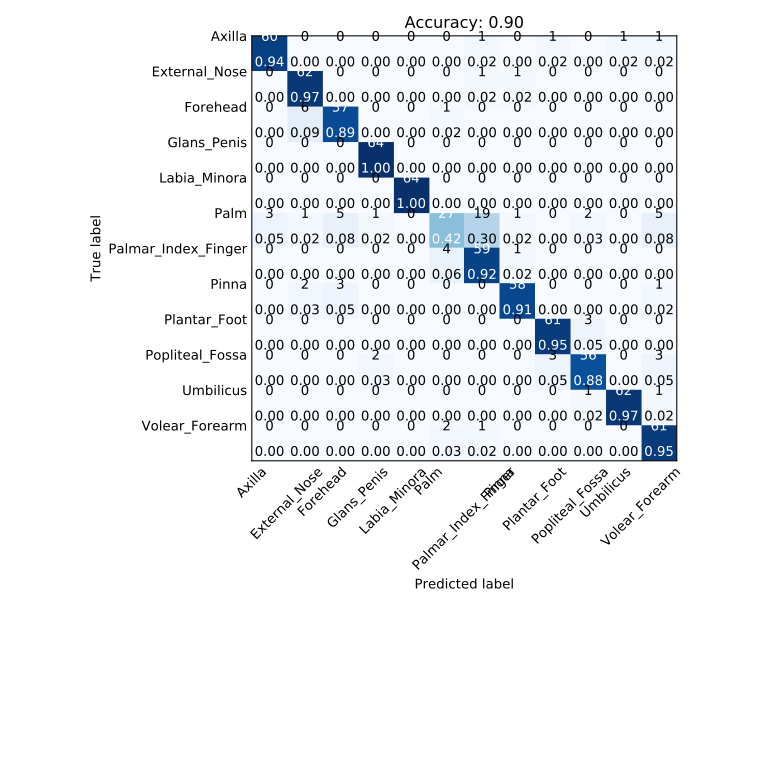

Source data for this figure (header and first rows):
, Axilla, External_Nose, Forehead, Glans_Penis, Labia_Minora, Palm, Palmar_Index_Finger, Pinna, Plantar_Foot, Popliteal_Fossa, Umbilicus, Volear_Forearm
Axilla, 60, 0, 0, 0, 0, 0, 1, 0, 1, 0, 1, 1
External_Nose, 0, 62, 0, 0, 0, 0, 1, 1, 0, 0, 0, 0
Forehead, 0, 6, 57, 0, 0, 1, 0, 0, 0, 0, 0, 0
Glans_Penis, 0, 0, 0, 64, 0, 0, 0, 0, 0, 0, 0, 0
Labia_Minora, 0, 0, 0, 0, 64, 0, 0, 0, 0, 0, 0, 0
Palm, 3, 1, 5, 1, 0, 27, 19, 1, 0, 2, 0, 5
Palmar_Index_Finger, 0, 0, 0, 0, 0, 4, 59, 1, 0, 0, 0, 0
Pinna, 0, 2, 3, 0, 0, 0, 0, 58, 0, 0, 0, 1
Plantar_Foot, 0, 0, 0, 0, 0, 0, 0, 0, 61, 3, 0, 0
Popliteal_Fossa, 0, 0, 0, 2, 0, 0, 0, 0, 3, 56, 0, 3
Umbilicus, 0, 0, 0, 0, 0, 0, 0, 0, 0, 1, 62, 1
Volear_Forearm, 0, 0, 0, 0, 0, 2, 1, 0, 0, 0, 0, 61
